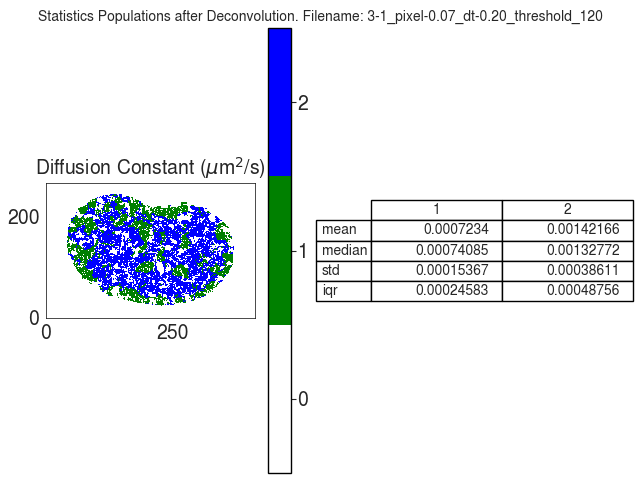

Values plotted in this chart, from the file beside it:
D
, 1, 2
mean, 0.0007234, 0.001422
median, 0.0007409, 0.001328
std, 0.0001537, 0.0003861
iqr, 0.0002458, 0.0004876
